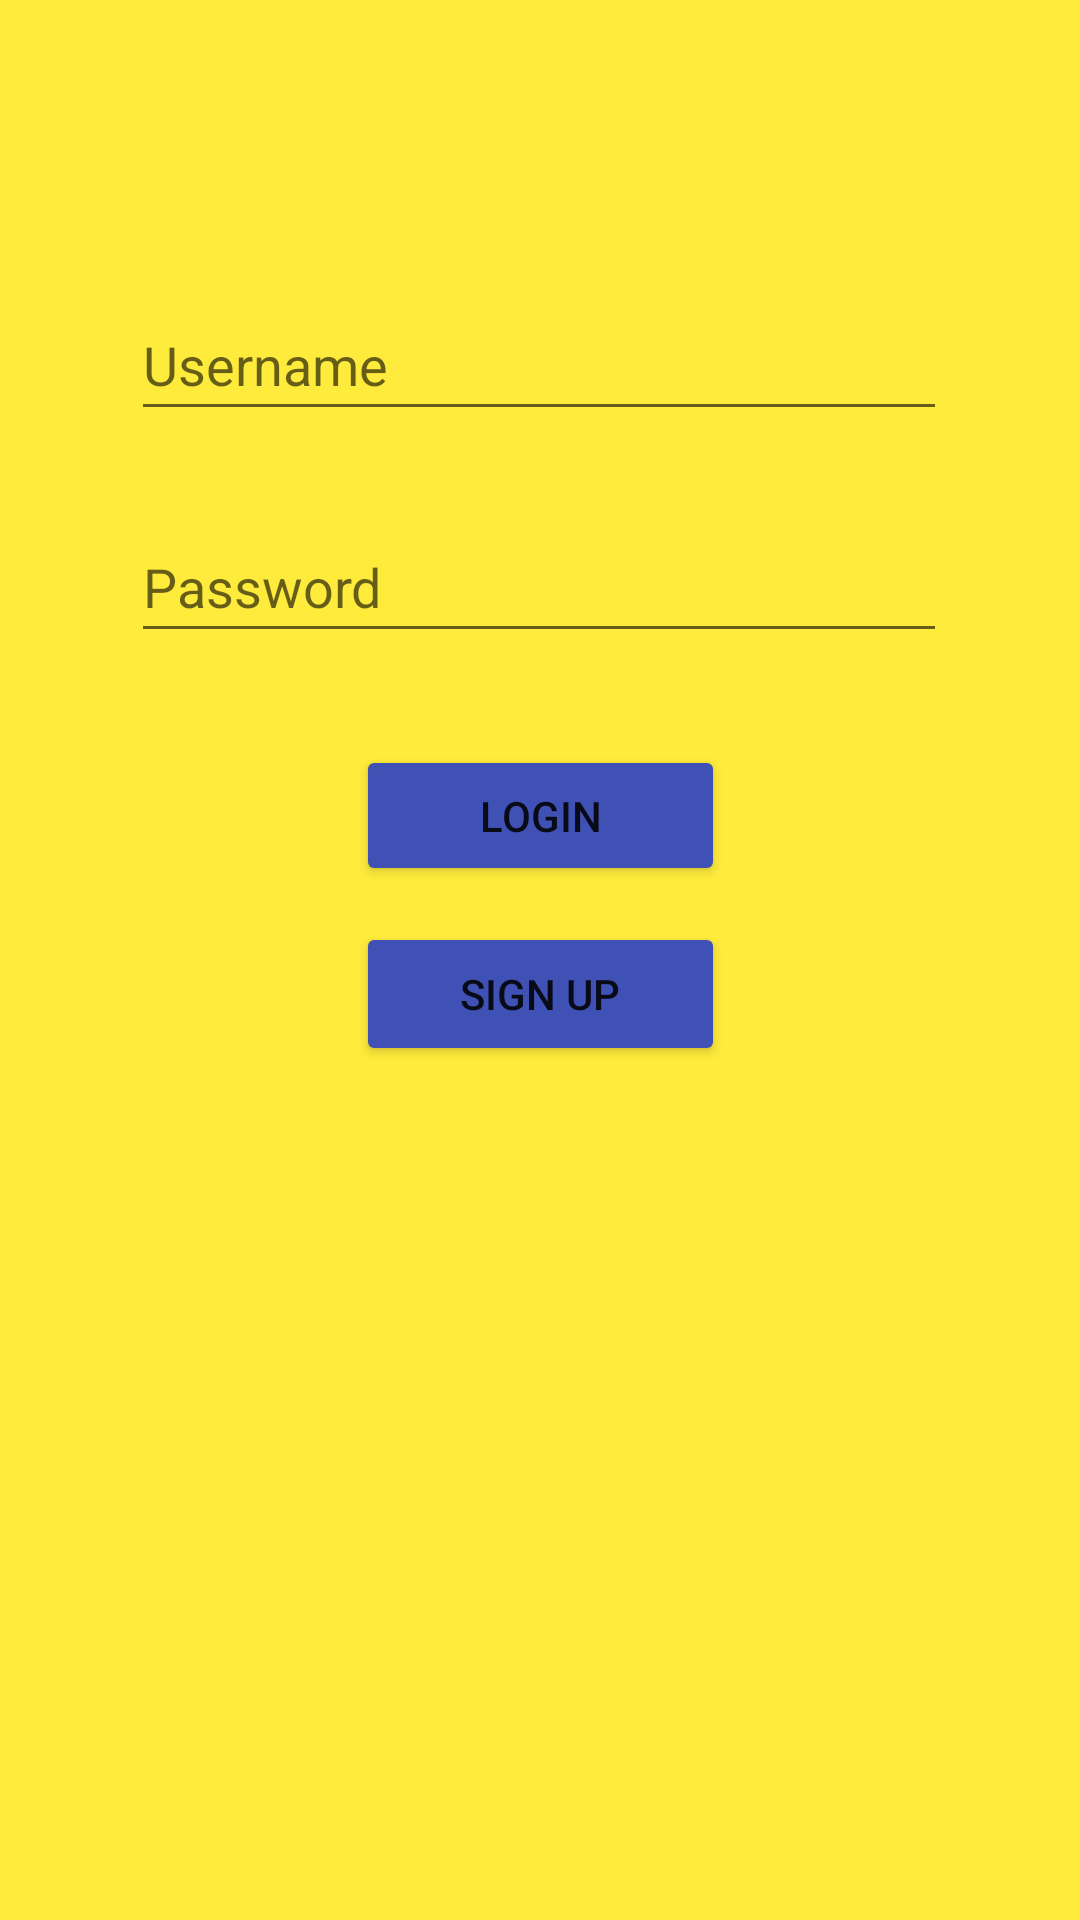

Here is an Android app screen rendered from its layout file. Give the layout XML and the strings, colors and styles it references.
<!-- AndroidManifest.xml: application theme Theme.MaganaActivity3 -->
<!-- res/layout/activity_loginpage.xml -->
<?xml version="1.0" encoding="utf-8"?>
<androidx.constraintlayout.widget.ConstraintLayout xmlns:android="http://schemas.android.com/apk/res/android"
    xmlns:app="http://schemas.android.com/apk/res-auto"
    xmlns:tools="http://schemas.android.com/tools"
    android:layout_width="match_parent"
    android:layout_height="match_parent"
    android:background="#FFEB3B"
    tools:context=".Loginpage">

    <ImageView
        android:id="@+id/imageView2"
        android:layout_width="241dp"
        android:layout_height="208dp"
        app:layout_constraintBottom_toBottomOf="parent"
        app:layout_constraintEnd_toEndOf="parent"
        app:layout_constraintHorizontal_bias="0.464"
        app:layout_constraintStart_toStartOf="parent"
        app:layout_constraintTop_toTopOf="parent"
        app:layout_constraintVertical_bias="0.858"
        app:srcCompat="@drawable/programmer" />

    <EditText
        android:id="@+id/txt_pass2"
        android:layout_width="272dp"
        android:layout_height="47dp"
        android:ems="10"
        android:hint="Password"
        android:inputType="textPassword"
        app:layout_constraintBottom_toBottomOf="parent"
        app:layout_constraintEnd_toEndOf="parent"
        app:layout_constraintHorizontal_bias="0.496"
        app:layout_constraintStart_toStartOf="parent"
        app:layout_constraintTop_toTopOf="parent"
        app:layout_constraintVertical_bias="0.288" />

    <EditText
        android:id="@+id/txt_username2"
        android:layout_width="272dp"
        android:layout_height="47dp"
        android:ems="10"
        android:hint="Username"
        android:inputType="textPersonName"
        app:layout_constraintBottom_toBottomOf="parent"
        app:layout_constraintEnd_toEndOf="parent"
        app:layout_constraintHorizontal_bias="0.496"
        app:layout_constraintStart_toStartOf="parent"
        app:layout_constraintTop_toTopOf="parent"
        app:layout_constraintVertical_bias="0.163" />

    <Button
        android:id="@+id/btn_login"
        android:layout_width="123dp"
        android:layout_height="47dp"
        android:text="Login"
        app:backgroundTint="#3F51B5"
        app:layout_constraintBottom_toBottomOf="parent"
        app:layout_constraintEnd_toEndOf="parent"
        app:layout_constraintStart_toStartOf="parent"
        app:layout_constraintTop_toTopOf="parent"
        app:layout_constraintVertical_bias="0.419" />

    <Button
        android:id="@+id/btn_signup"
        android:layout_width="123dp"
        android:layout_height="48dp"
        android:text="sign up"
        app:backgroundTint="#3F51B5"
        app:layout_constraintBottom_toBottomOf="parent"
        app:layout_constraintEnd_toEndOf="parent"
        app:layout_constraintStart_toStartOf="parent"
        app:layout_constraintTop_toTopOf="parent"
        app:layout_constraintVertical_bias="0.519" />

</androidx.constraintlayout.widget.ConstraintLayout>
<!-- resources referenced by this layout -->
<resources>
  <style name="Theme.MaganaActivity3" parent="Theme.MaterialComponents.DayNight.DarkActionBar">
          
          <item name="colorPrimary">@color/purple_500</item>
          <item name="colorPrimaryVariant">@color/purple_700</item>
          <item name="colorOnPrimary">@color/white</item>
          
          <item name="colorSecondary">@color/teal_200</item>
          <item name="colorSecondaryVariant">@color/teal_700</item>
          <item name="colorOnSecondary">@color/black</item>
          
          <item name="android:statusBarColor" tools:targetApi="l">?attr/colorPrimaryVariant</item>
          
      </style>
  <!-- not gathered from this repository: default colours our renderer supplied (Android Studio template values) -->
  <color name="purple_500">#FF6200EE</color>
  <color name="purple_700">#FF3700B3</color>
  <color name="teal_200">#FF03DAC5</color>
  <color name="teal_700">#FF018786</color>
  <color name="black">#FF000000</color>
  <color name="white">#FFFFFFFF</color>
</resources>
